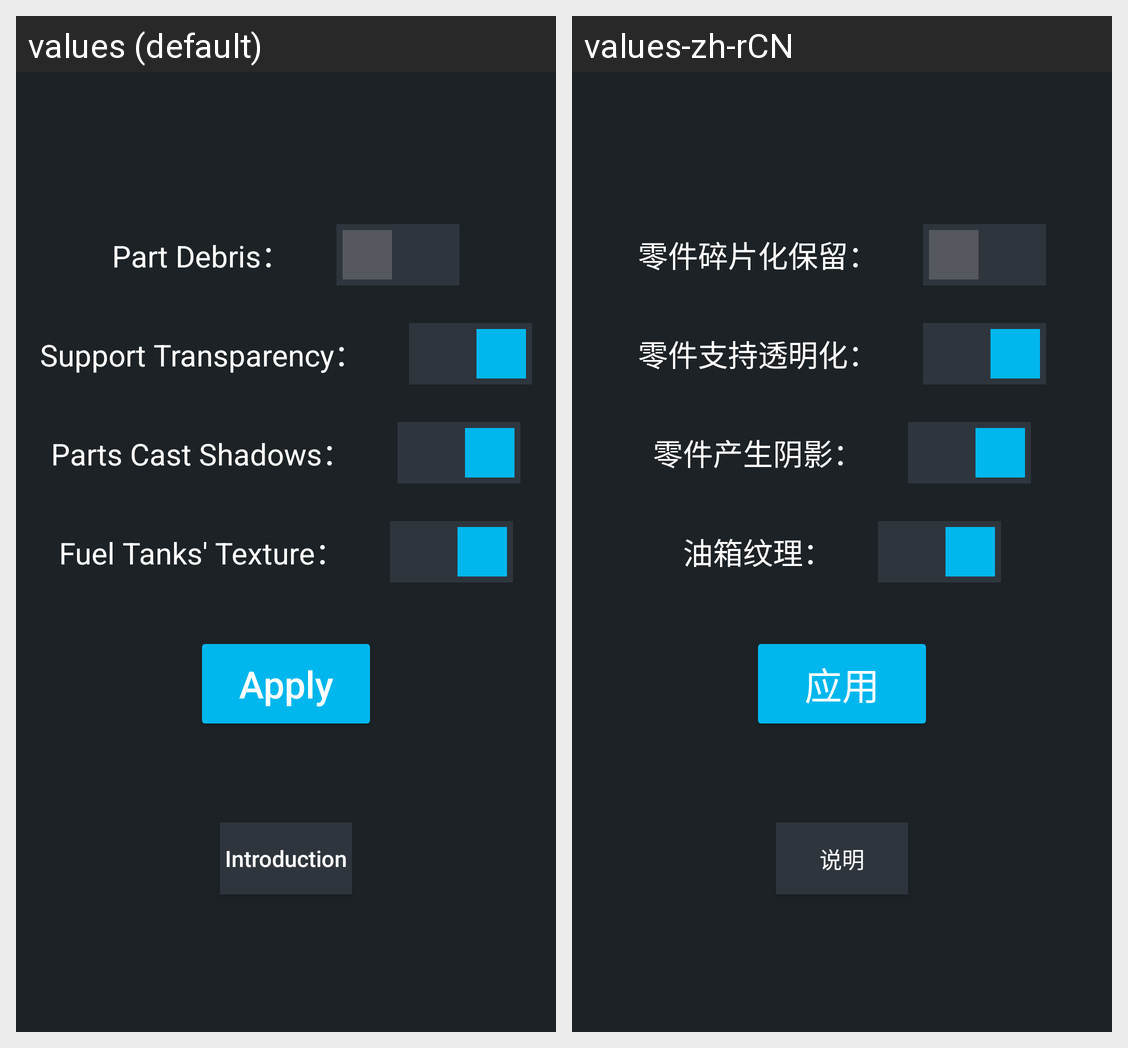

The Android screen above is rendered under two locales of the same app. Produce the string resources it draws, with the default and per-locale values.
Android screen res/layout/fragment_craft_appearance.xml rendered under 2 locales, left to right: values (default), values-zh-rCN. Device: Nexus 5 (rendered at 1080×1920; each locale shown at half size, 540×960, under a caption strip naming it); theme Theme.SR2_Toolkit.
Strings drawn on this screen, with the default value and each locale's value (text and hints the layout hard-codes, and strings that could not be matched under every locale, appear in the picture but are not listed):

part_bit_reserve_label
  values: Part Debris：
  values-zh-rCN: 零件碎片化保留：

part_transparent_label
  values: Support Transparency：
  values-zh-rCN: 零件支持透明化：

part_shadow_label
  values: Parts Cast Shadows：
  values-zh-rCN: 零件产生阴影：

fuel_tanks_texture_label
  values: Fuel Tanks' Texture：
  values-zh-rCN: 油箱纹理：
